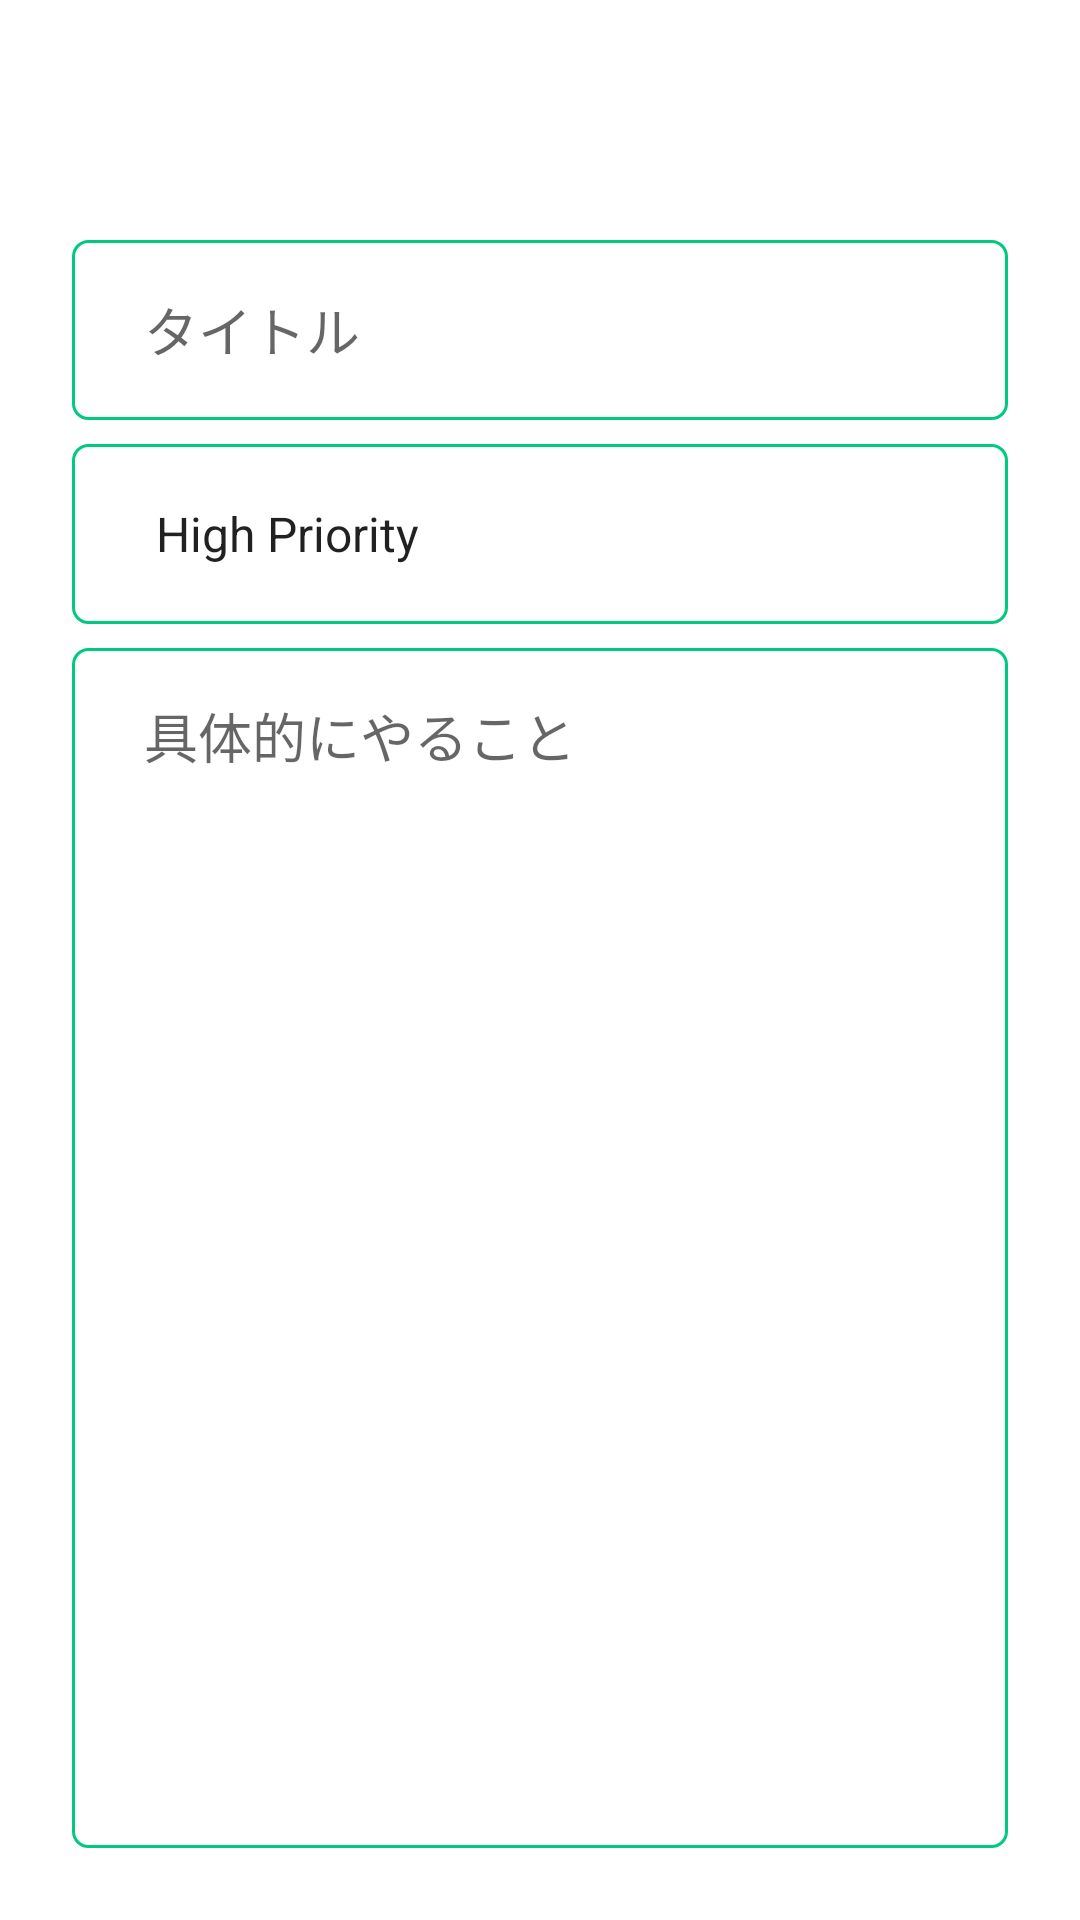

Android layout source for this screen:
<!-- AndroidManifest.xml: application theme Theme.ToDoapplicationTutorial -->
<!-- res/layout/fragment_add.xml -->
<?xml version="1.0" encoding="utf-8"?>
<androidx.constraintlayout.widget.ConstraintLayout xmlns:android="http://schemas.android.com/apk/res/android"
    xmlns:tools="http://schemas.android.com/tools"
    android:layout_width="match_parent"
    android:layout_height="match_parent"
    xmlns:app="http://schemas.android.com/apk/res-auto"
    android:padding="24dp"
    tools:context=".fragments.add.AddFragment">

    <EditText
        android:id="@+id/title_et"
        android:layout_width="0dp"
        android:layout_height="60dp"
        android:layout_marginTop="56dp"
        android:ems="10"
        android:inputType="textPersonName"
        android:hint="@string/todo_title"
        android:paddingStart="24dp"
        android:paddingEnd="24dp"
        android:background="@drawable/todo_frame"
        app:layout_constraintEnd_toEndOf="parent"
        app:layout_constraintHorizontal_bias="0.497"
        app:layout_constraintStart_toStartOf="parent"
        app:layout_constraintTop_toTopOf="parent"
        tools:ignore="LabelFor" />

    <Spinner
        android:id="@+id/priorities_spinner"
        android:layout_width="0dp"
        android:layout_height="60dp"
        android:layout_marginTop="8dp"
        android:background="@drawable/todo_frame"
        android:entries="@array/priorities"
        android:paddingStart="20dp"
        android:paddingEnd="20dp"
        app:layout_constraintEnd_toEndOf="parent"
        app:layout_constraintHorizontal_bias="0.5"
        app:layout_constraintStart_toStartOf="parent"
        app:layout_constraintTop_toBottomOf="@+id/title_et" />

    <EditText
        android:id="@+id/descriptin_et"
        android:layout_width="0dp"
        android:layout_height="0dp"
        android:ems="10"
        android:background="@drawable/todo_frame"
        android:hint="@string/todo_description"
        android:gravity="top|start"
        android:paddingStart="24dp"
        android:paddingEnd="24dp"
        android:paddingTop="16dp"
        android:inputType="textMultiLine"
        android:layout_marginTop="8dp"
        app:layout_constraintBottom_toBottomOf="parent"
        app:layout_constraintEnd_toEndOf="parent"
        app:layout_constraintHorizontal_bias="0.502"
        app:layout_constraintStart_toStartOf="parent"
        app:layout_constraintTop_toBottomOf="@+id/priorities_spinner"
        app:layout_constraintVertical_bias="0.0" />

</androidx.constraintlayout.widget.ConstraintLayout>
<!-- resources referenced by this layout -->
<resources>
  <string-array name="priorities">
          <item>High Priority</item>
          <item>Mudium Priority</item>
          <item>Low Priority</item>
      </string-array>
  <!-- drawable todo_frame (drawable) -->
  <?xml version="1.0" encoding="utf-8"?>
  <selector xmlns:android="http://schemas.android.com/apk/res/android">
      <item android:state_enabled="true" android:state_focused="true">
          <shape android:shape="rectangle">
              <solid android:color="@color/white"/>
              <stroke android:width="1dp" android:color="@color/purple_700"/>
              <corners android:radius="5dp"/>
          </shape>
      </item>
  
      <item android:state_enabled="true">
          <shape android:shape="rectangle">
              <solid android:color="@color/white"/>
              <stroke android:width="1dp" android:color="@color/green"/>
              <corners android:radius="5dp"/>
          </shape>
      </item>
  </selector>
  <string name="todo_description">具体的にやること</string>
  <string name="todo_title">タイトル</string>
  <style name="Theme.ToDoapplicationTutorial" parent="Theme.MaterialComponents.DayNight.DarkActionBar">
          
          <item name="colorPrimary">@color/purple_500</item>
          <item name="colorPrimaryVariant">@color/purple_700</item>
          <item name="colorOnPrimary">@color/white</item>
          
          <item name="colorSecondary">@color/teal_200</item>
          <item name="colorSecondaryVariant">@color/teal_700</item>
          <item name="colorOnSecondary">@color/black</item>
          
          <item name="android:statusBarColor" tools:targetApi="l">?attr/colorPrimaryVariant</item>
          
      </style>
  <color name="white">#FFFFFFFF</color>
  <color name="purple_700">#FF3700B3</color>
  <color name="green">#00C980</color>
  <color name="purple_500">#FF6200EE</color>
  <color name="teal_200">#FF03DAC5</color>
  <color name="teal_700">#FF018786</color>
  <color name="black">#FF000000</color>
</resources>
